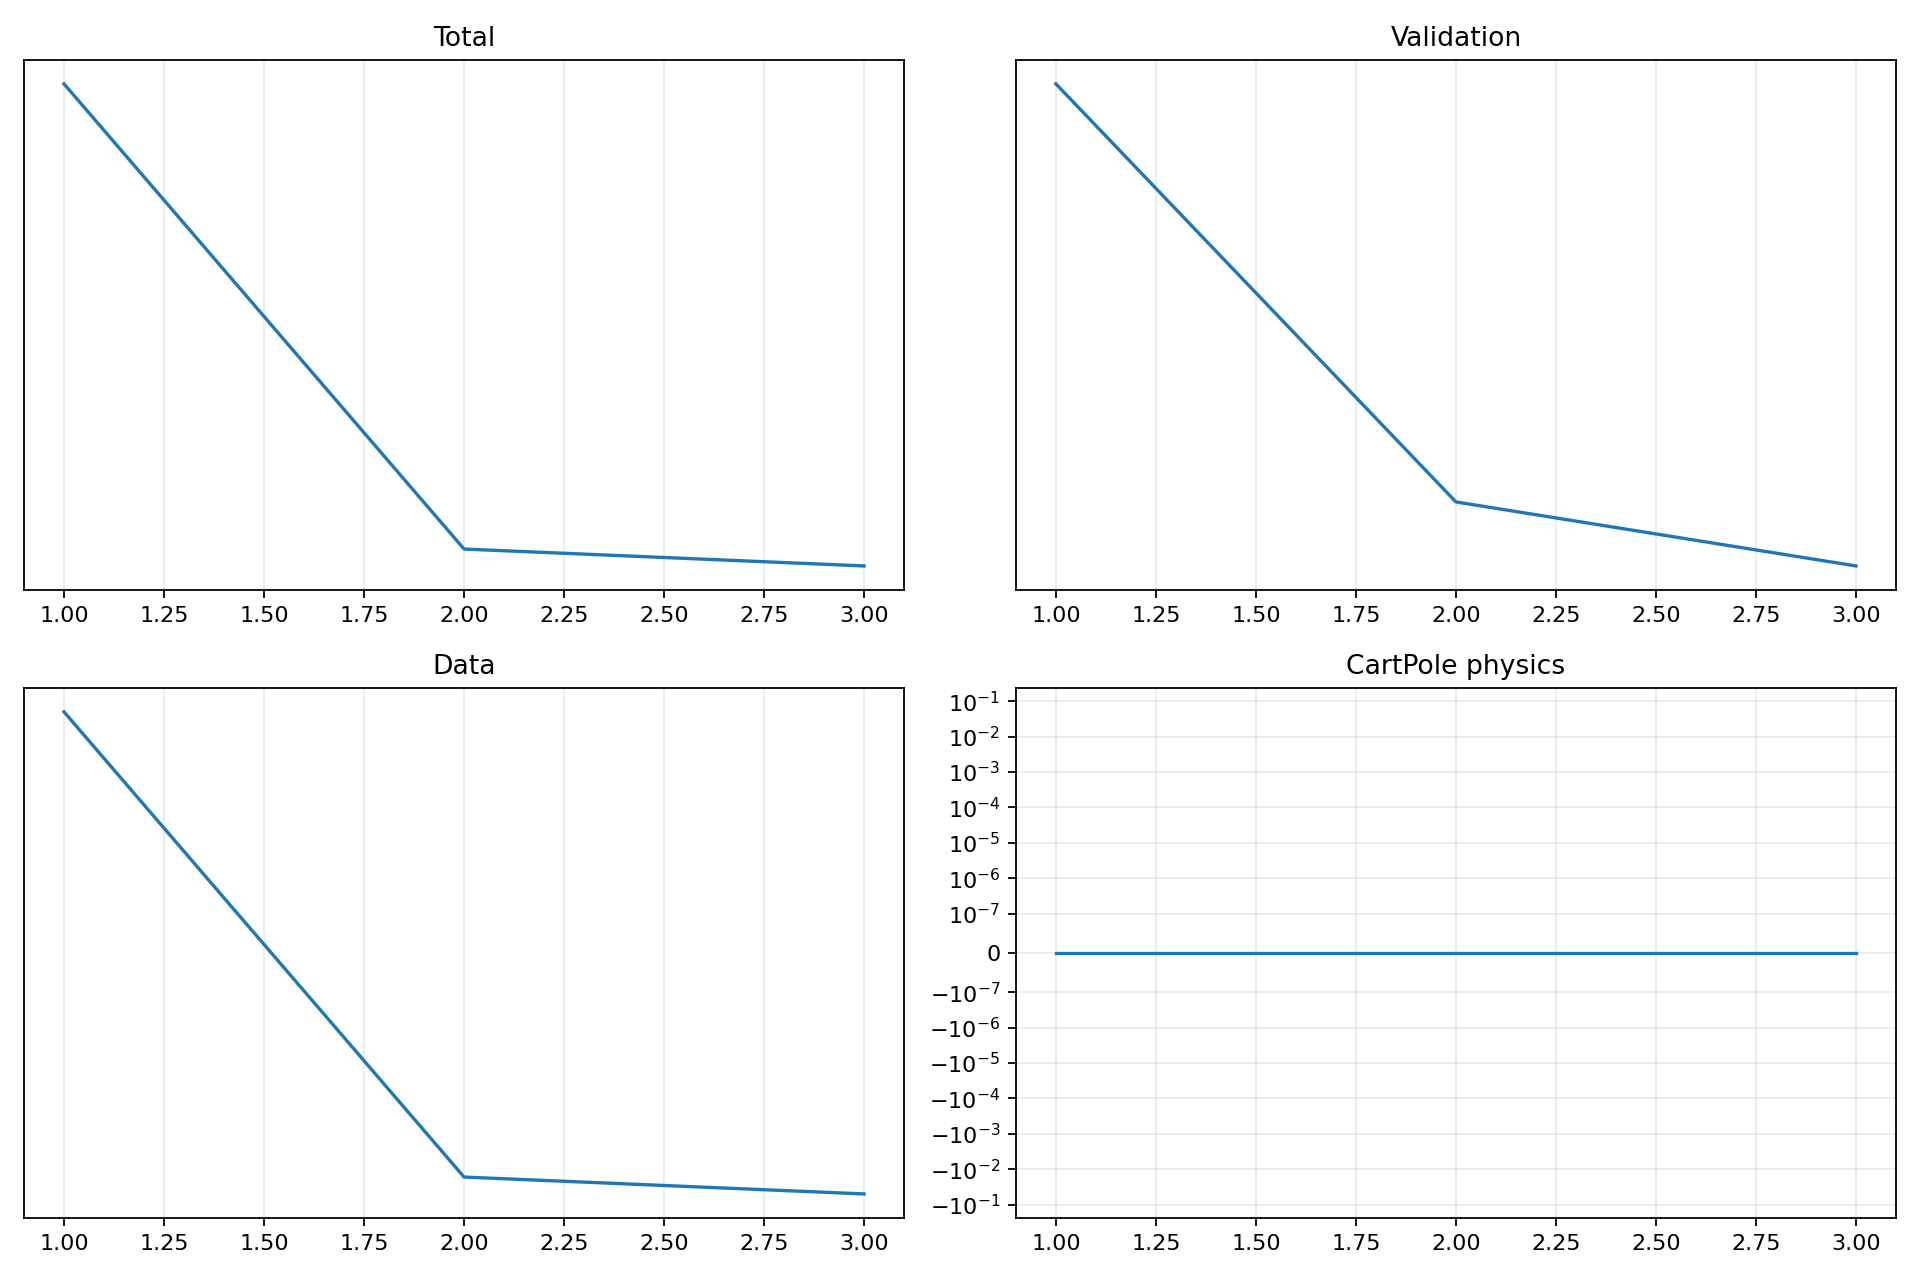

Values plotted in this chart, from the file beside it:
epoch, validation_forecast_mse, train_total, train_data, train_cartpole_physics, train_rotation_physics
1, 4.364, 4.55, 4.55, 0.0, 0.0
2, 3.254, 3.156, 3.156, 0.0, 0.0
3, 3.111, 3.115, 3.115, 0.0, 0.0
